The GitHub repository enggoharsh/HAR-Updated contains a labelled image folder "dataset" with 6 categories: walking, sitting down, stand up, pick object, drink water, fall. Examples follow, each with its label.

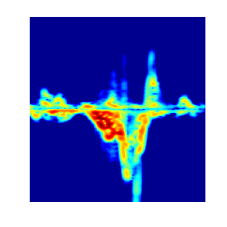
Label: fall

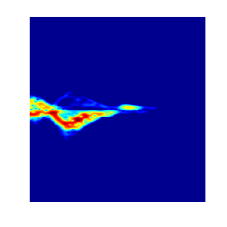
Label: sitting down

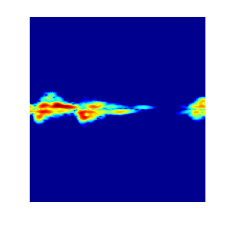
Label: fall

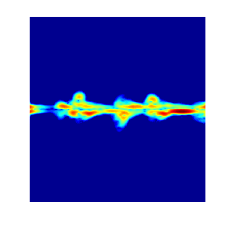
Label: drink water

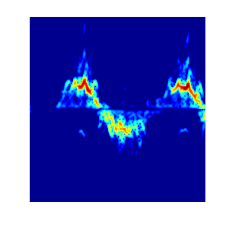
Label: walking

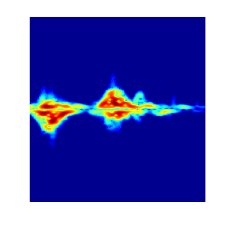
Label: pick object
